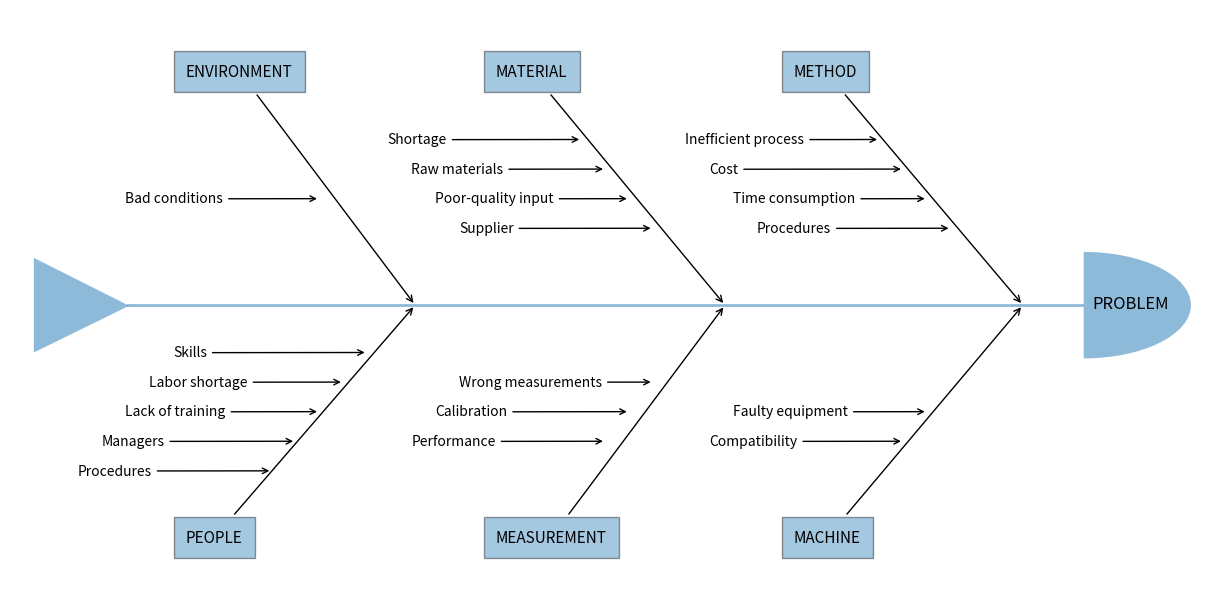

Python code for this plot:
"""
================
Ishikawa Diagram
================

Ishikawa Diagrams, fishbone diagrams, herringbone diagrams, or cause-and-effect
diagrams are used to identify problems in a system by showing how causes and
effects are linked.
Source: https://en.wikipedia.org/wiki/Ishikawa_diagram

"""
import matplotlib.pyplot as plt
from matplotlib.patches import Wedge, Polygon

# Create the fishbone diagram
fig, ax = plt.subplots(figsize=(12, 6), layout='constrained')
ax.set_xlim(-5, 5)
ax.set_ylim(-5, 5)
ax.axis('off')

COLOR = 'C0'
# Main spine
ax.plot([-4.01, 4], [0, 0], color=COLOR, linewidth=2, alpha=0.5)


def problems(data: list,
             category_x: float, category_y: float,
             cat_angle_x: float, cat_angle_y: float):
    """
    Draw each problem section of the Ishikawa plot.

    Parameters
    ----------
    data : indexable object
        The input data (can be list or tuple).
    category_x, category_y : float, optional
        The `X` and `Y` positions of the category arrows (`Y` defaults to zero).
    cat_angle_x, cat_angle_y : float, optional
        The angle of the category annotations (default is 15, -15.5. Annotations
         are angled towards rear of plot).

    Returns
    -------
    None.

    """
    ax.annotate(str.upper(data[0]), xy=(category_x, category_y),
                xytext=(cat_angle_x, cat_angle_y),
                fontsize='11',
                xycoords='data',
                textcoords='offset fontsize',
                arrowprops=dict(arrowstyle="->",
                                facecolor='black'),
                bbox=dict(boxstyle='square',
                          facecolor=COLOR,
                          pad=0.8,
                          alpha=0.4))


def causes(data: list, cause_x: float, cause_y: float,
           cause_xytext=(-14, -0.3), top: bool = True):
    """
    Place each cause to a position relative to the problems
    annotations.

    Parameters
    ----------
    data : indexible object
        The input data (can be list or tuple). IndexError is
        raised if more than six arguments are passed.
    cause_x, cause_y : float
        The `X` and `Y` position of the cause annotations.
    cause_xytext : tuple, optional
        The distance of the cause text from the problem arrow in
        fontsize units.
    top : bool

    Returns
    -------
    None.

    """
    for index, cause in enumerate(data[1]):
        # First cause annotation is placed in the middle of the problems arrow
        # and each subsequent cause is plotted above or below it.
        coords = [[0, [0, 0]],
                  [0.2, [0.5, -0.5]],
                  [-0.4, [-1, 1]],
                  [0.6, [1.5, -1.5]],
                  [-0.8, [-2, 2]],
                  [1, [2.5, -2.5]]]
        if top:
            cause_x -= coords[index][0]
            cause_y += coords[index][1][0]
        else:
            cause_x -= coords[index][0]
            cause_y += coords[index][1][1]

        ax.annotate(cause, xy=(cause_x, cause_y),
                    xytext=cause_xytext,
                    fontsize='10',
                    xycoords='data',
                    textcoords='offset fontsize',
                    arrowprops=dict(arrowstyle="->",
                                    facecolor='black'))


def draw_body(*args):
    """
    Place each section in its correct place by changing
    the coordinates on each loop.

    Parameters
    ----------
    *args : indexable object
        The input data (can be list or tuple). ValueError is
        raised if more than six arguments are passed.

    Returns
    -------
    None.

    """
    for index, problem in enumerate(args):
        top_row = True
        cause_arrow_y = 1.8
        if index % 2 != 0:
            top_row = False
            prob_angle_y = -15.5
            cause_arrow_y = -1.8
        else:
            prob_angle_y = 15
        if str(index) in '01':
            prob_arrow_x = 3.5
            cause_arrow_x = 2.7
        elif str(index) in '23':
            prob_arrow_x = 1
            cause_arrow_x = 0.2
        else:
            prob_arrow_x = -1.6
            cause_arrow_x = -2.4
        if index > 5:
            raise ValueError(f'Maximum number of problems is 6, you have entered '
                             f'{len(args)}')

        problems(problem, prob_arrow_x, 0, -15, prob_angle_y)
        causes(problem, cause_arrow_x, cause_arrow_y, top=top_row)


# draw fish head
ax.text(4.08, -0.06, 'PROBLEM', fontsize=12)
semicircle = Wedge((4.01, 0), 0.9, 270, 90, fc=COLOR, alpha=0.5)
ax.add_patch(semicircle)

# draw fishtail
edges = ((-4.8, 0.8), (-4.8, -0.8), (-4.0, -0.01))
triangle = Polygon(edges, closed=True, fc=COLOR, alpha=0.5)
ax.add_patch(triangle)

# Input data
method = ['Method', ['Time consumption', 'Cost', 'Procedures',
                     'Inefficient process']]
machine = ['Machine', ['Faulty equipment', 'Compatibility']]
material = ['Material', ['Poor-quality input', 'Raw materials', 'Supplier',
                         'Shortage']]
measure = ['Measurement', ['Calibration', 'Performance', 'Wrong measurements']]
env = ['Environment', ['Bad conditions']]
people = ['People', ['Lack of training', 'Managers', 'Labor shortage',
                     'Procedures', 'Skills']]

draw_body(method, machine, material, measure, env, people)
plt.show()
